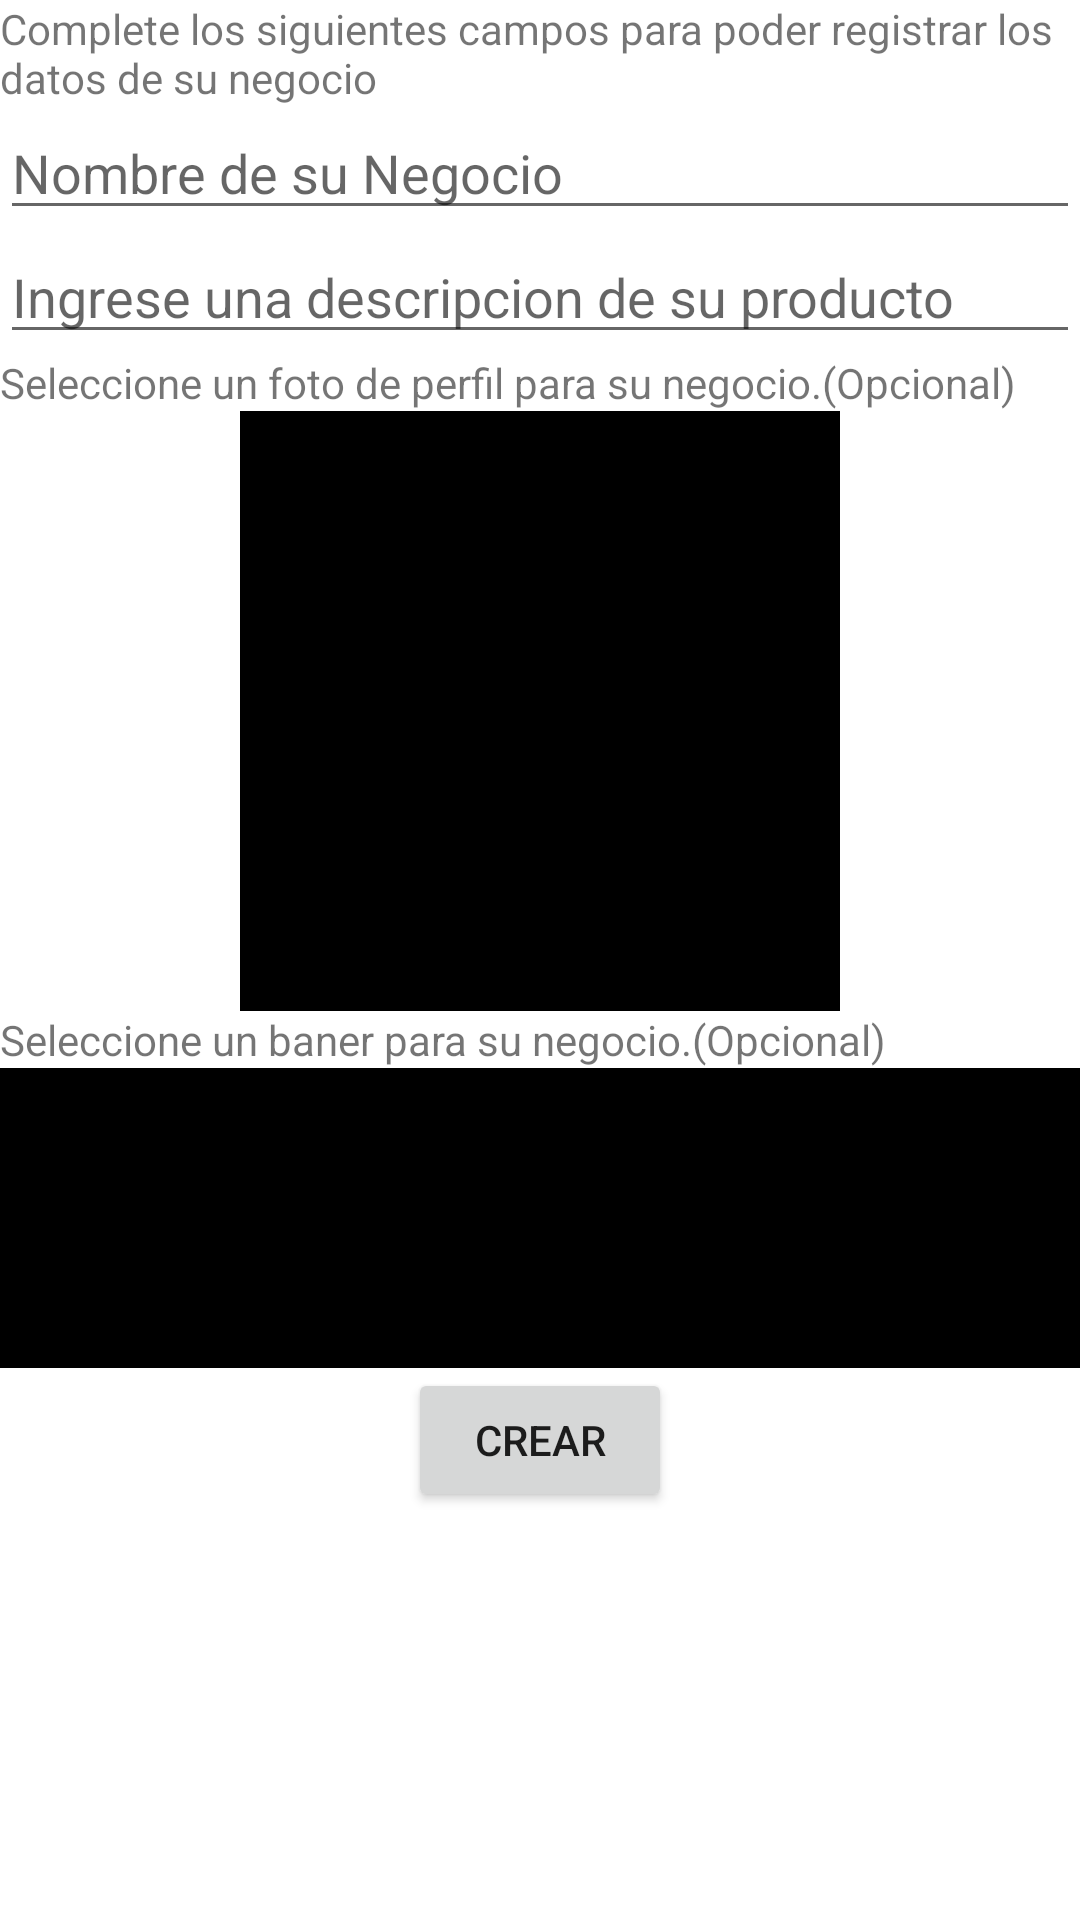

Reconstruct the res/layout file that produces this screen, plus the resources it refers to.
<!-- AndroidManifest.xml: application theme Theme.BraveWoman -->
<!-- res/layout/activity_regisro_negocio.xml -->
<?xml version="1.0" encoding="utf-8"?>
<LinearLayout xmlns:android="http://schemas.android.com/apk/res/android"
    xmlns:app="http://schemas.android.com/apk/res-auto"
    xmlns:tools="http://schemas.android.com/tools"
    android:layout_width="match_parent"
    android:layout_height="match_parent"
    tools:context=".RegisroNegocio"
    android:orientation="vertical">
     <TextView
         android:layout_width="wrap_content"
         android:layout_height="wrap_content"
         android:text="@string/instRegisNegocio"/>
    <EditText
        android:id="@+id/inputNombreNegocio"
        android:hint="Nombre de su Negocio"
        android:layout_width="match_parent"
        android:layout_height="wrap_content"/>

    <EditText
        android:id="@+id/imputDescripMiNegocio"
        android:layout_width="match_parent"
        android:layout_height="wrap_content"
        android:hint="Ingrese una descripcion de su producto"/>

    <TextView
        android:layout_width="wrap_content"
        android:layout_height="wrap_content"
        android:text="Seleccione un foto de perfil para su negocio.(Opcional)"/>
    <ImageView
        android:layout_width="200dp"
        android:layout_height="200dp"
        android:layout_gravity="center"
        android:background="@color/black"/>
    <TextView
        android:layout_width="wrap_content"
        android:layout_height="wrap_content"
        android:text="Seleccione un baner para su negocio.(Opcional)"/>
    <ImageView
        android:layout_width="match_parent"
        android:layout_height="100dp"
        android:layout_gravity="center"
        android:background="@color/black"/>
    <Button
        android:id="@+id/BtnCrearNegocio"
        android:layout_width="wrap_content"
        android:layout_height="wrap_content"
        android:text="Crear"
        android:layout_gravity="center"/>

</LinearLayout>
<!-- resources referenced by this layout -->
<resources>
  <color name="black">#FF000000</color>
  <string name="instRegisNegocio">Complete los siguientes campos para poder registrar los datos de su negocio</string>
  <style name="Theme.BraveWoman" parent="Theme.MaterialComponents.DayNight.NoActionBar">
          
          <item name="colorPrimary">@color/PRINCIPAL</item>
          <item name="colorPrimaryVariant">@color/RosaPalido</item>
          <item name="colorOnPrimary">@color/white</item>
          
          <item name="colorSecondary">@color/verde</item>
          <item name="colorSecondaryVariant">#9986B485</item>
          <item name="colorOnSecondary">@color/black</item>
          
          <item name="android:statusBarColor" tools:targetApi="l">?attr/colorPrimaryVariant</item>
          
          <item name="textAppearanceHeadline1">@style/TextAppearance</item>
      </style>
  <color name="PRINCIPAL">#EF9A9A</color>
  <color name="RosaPalido">#f7d1ce</color>
  <color name="white">#FFFFFFFF</color>
  <color name="verde">#86b485</color>
  <style name="TextAppearance">
          <item name="fontFamily">@font/roboto_black</item>
          <item name="android:fontFamily">@font/roboto_black</item>
      </style>
</resources>
